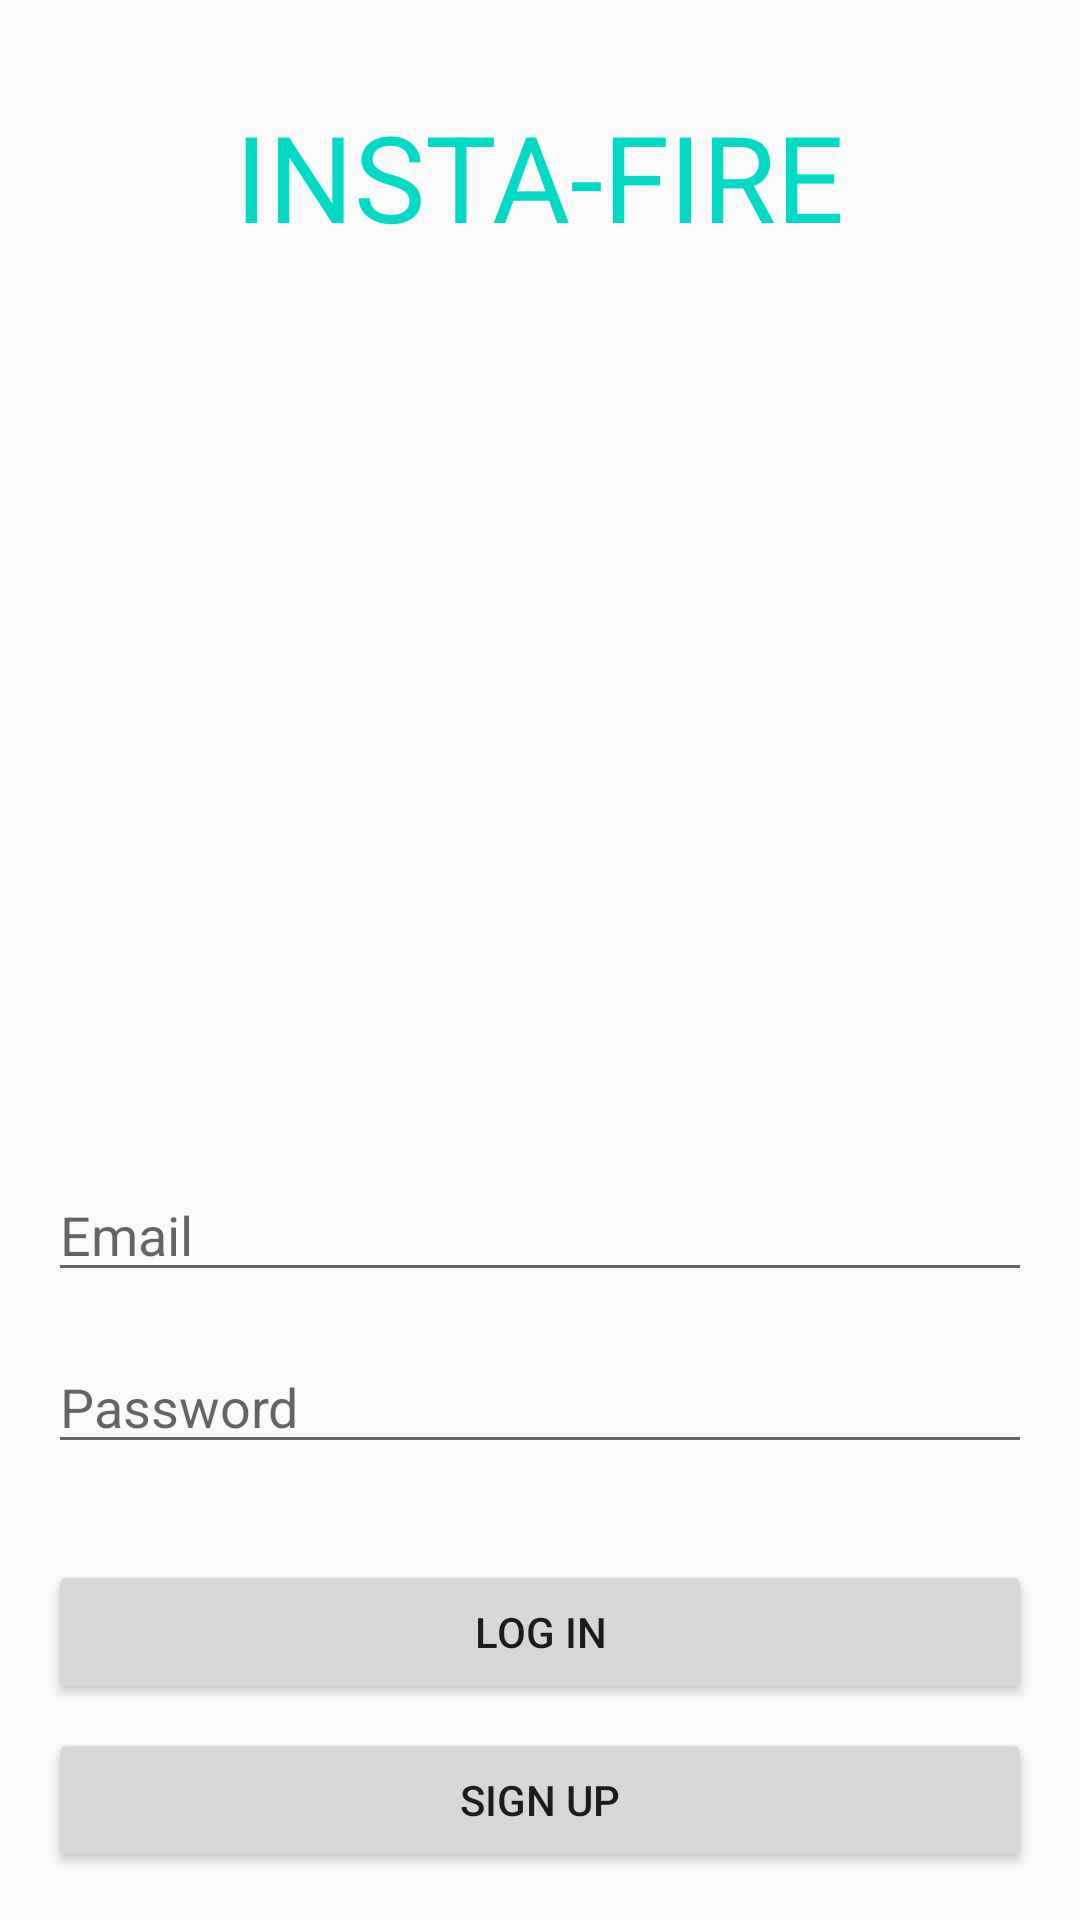

Here is an Android app screen rendered from its layout file. Give the layout XML and the strings, colors and styles it references.
<!-- AndroidManifest.xml: application theme AppTheme -->
<!-- res/layout/activity_login.xml -->
<?xml version="1.0" encoding="utf-8"?>
<androidx.constraintlayout.widget.ConstraintLayout xmlns:android="http://schemas.android.com/apk/res/android"
    xmlns:app="http://schemas.android.com/apk/res-auto"
    xmlns:tools="http://schemas.android.com/tools"
    android:layout_width="match_parent"
    android:layout_height="match_parent"
    tools:context=".LoginActivity">

    <TextView
        android:id="@+id/HeadingLoginPageTV"
        android:layout_width="wrap_content"
        android:layout_height="wrap_content"
        android:layout_marginTop="32dp"
        android:fontFamily="sans-serif"
        android:text="INSTA-FIRE"
        android:textColor="@color/colorAccent"
        android:textSize="40sp"
        app:layout_constraintEnd_toEndOf="parent"
        app:layout_constraintStart_toStartOf="parent"
        app:layout_constraintTop_toTopOf="parent" />

    <Button
        android:id="@+id/LogInButton"
        android:layout_width="0dp"
        android:layout_height="wrap_content"
        android:layout_marginStart="16dp"
        android:layout_marginEnd="16dp"
        android:layout_marginBottom="8dp"
        android:text="Log in"
        app:layout_constraintBottom_toTopOf="@+id/SignUpButton"
        app:layout_constraintEnd_toEndOf="parent"
        app:layout_constraintStart_toStartOf="parent" />

    <Button
        android:id="@+id/SignUpButton"
        android:layout_width="0dp"
        android:layout_height="wrap_content"
        android:layout_marginStart="16dp"
        android:layout_marginEnd="16dp"
        android:layout_marginBottom="16dp"
        android:text="Sign Up"
        app:layout_constraintBottom_toBottomOf="parent"
        app:layout_constraintEnd_toEndOf="parent"
        app:layout_constraintStart_toStartOf="parent" />

    <AutoCompleteTextView
        android:id="@+id/EmailET"
        android:layout_width="0dp"
        android:layout_height="wrap_content"
        android:layout_marginStart="16dp"
        android:layout_marginEnd="16dp"
        android:layout_marginBottom="16dp"
        android:hint="Email"
        android:inputType="textEmailAddress"
        app:layout_constraintBottom_toTopOf="@+id/PasswordET"
        app:layout_constraintEnd_toEndOf="parent"
        app:layout_constraintStart_toStartOf="parent" />

    <AutoCompleteTextView
        android:id="@+id/PasswordET"
        android:layout_width="0dp"
        android:layout_height="wrap_content"
        android:layout_marginStart="16dp"
        android:layout_marginEnd="16dp"
        android:layout_marginBottom="32dp"
        android:hint="Password"
        android:inputType="textPassword"
        app:layout_constraintBottom_toTopOf="@+id/LogInButton"
        app:layout_constraintEnd_toEndOf="parent"
        app:layout_constraintStart_toStartOf="parent" />
</androidx.constraintlayout.widget.ConstraintLayout>
<!-- resources referenced by this layout -->
<resources>
  <color name="colorAccent">#03DAC5</color>
  <style name="AppTheme" parent="Theme.AppCompat.Light.NoActionBar">
          
          <item name="colorPrimary">@color/colorPrimary</item>
          <item name="colorPrimaryDark">@color/colorPrimaryDark</item>
          <item name="colorAccent">@color/colorAccent</item>
      </style>
  <color name="colorPrimary">#6200EE</color>
  <color name="colorPrimaryDark">#3700B3</color>
</resources>
